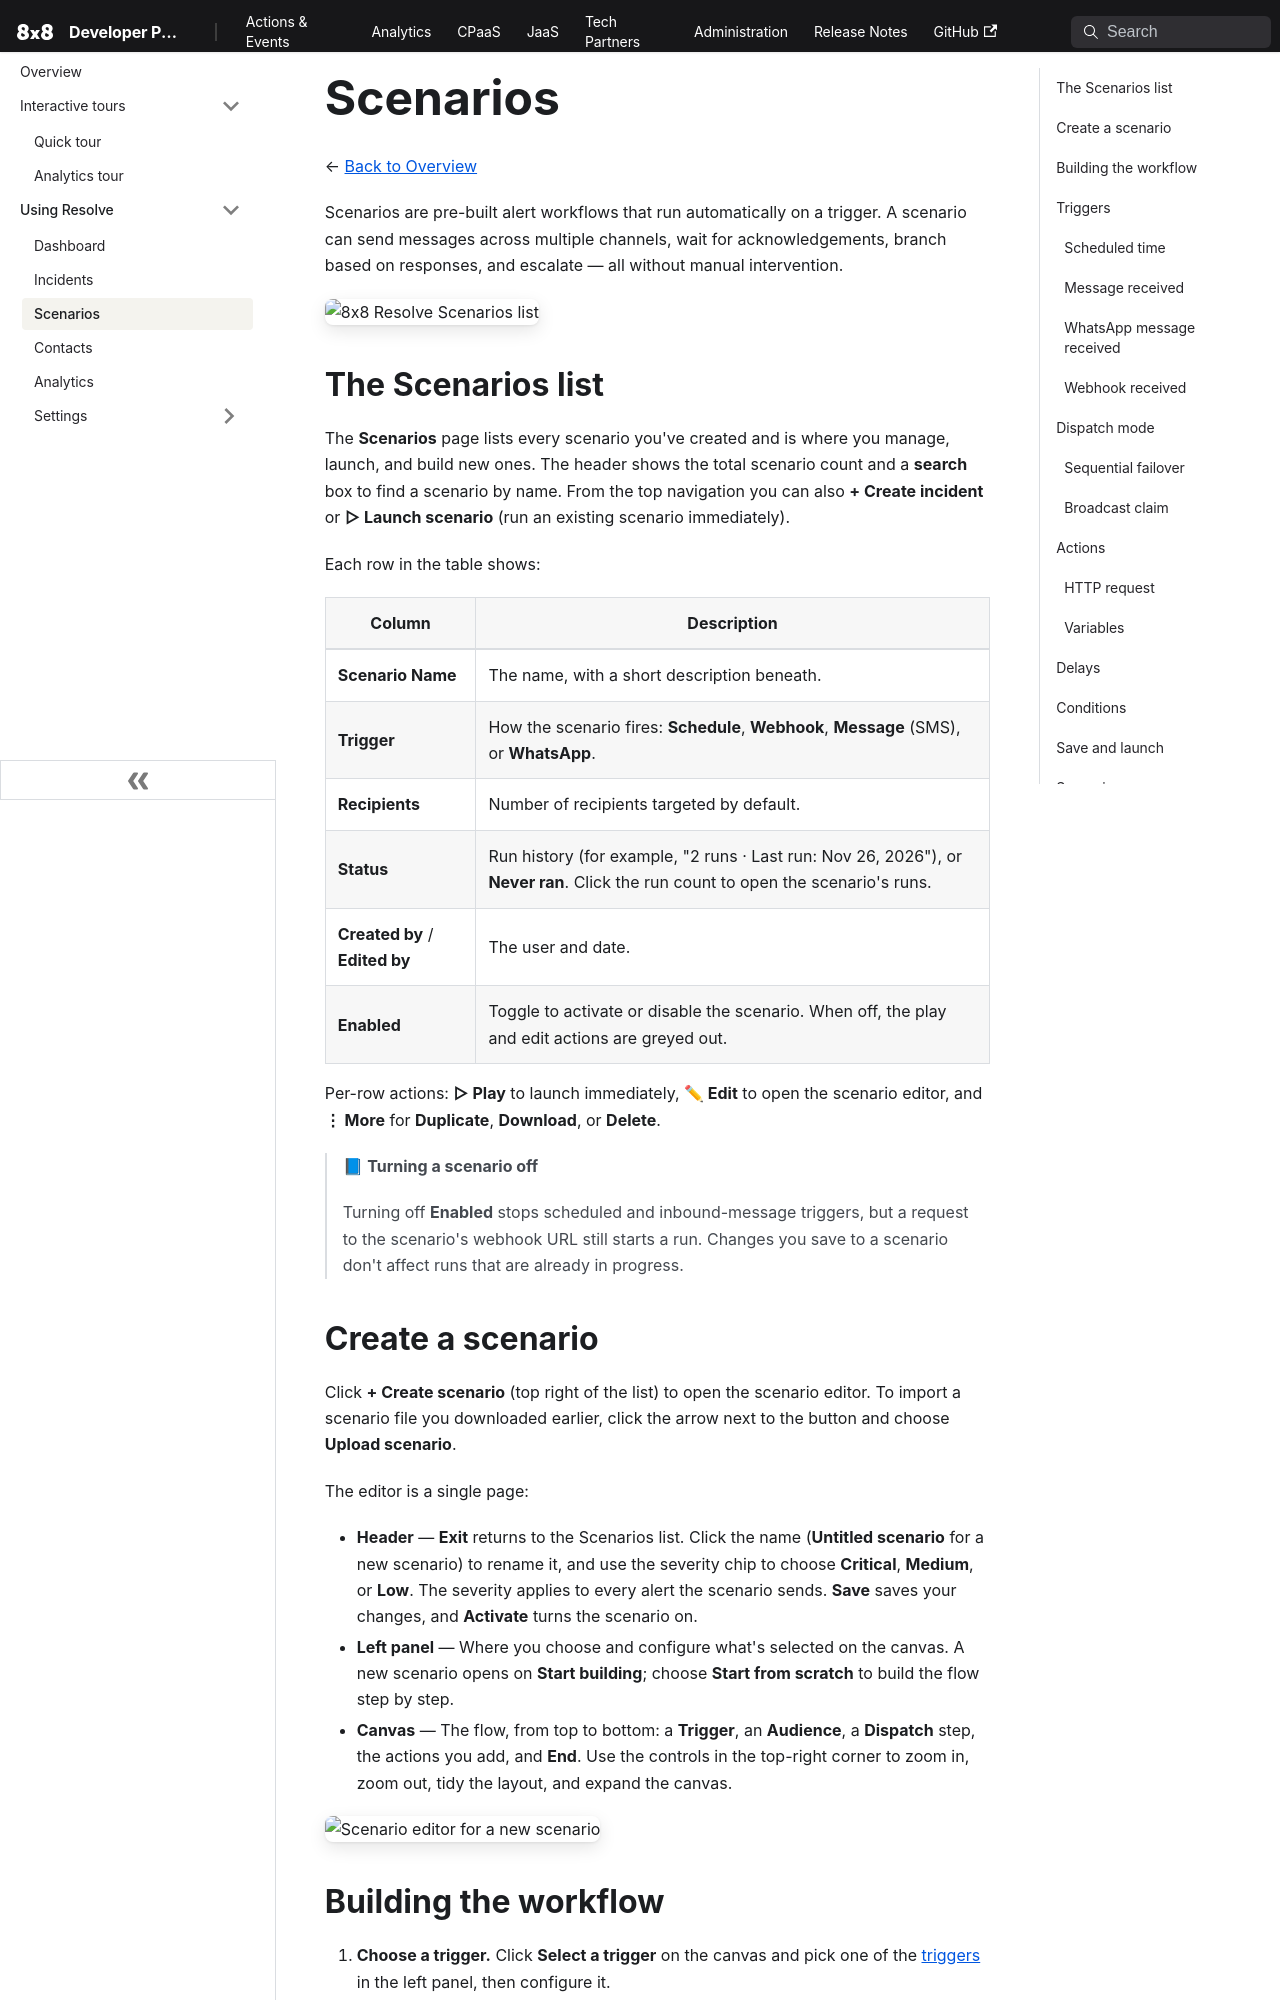

repository: 8x8Cloud/public-developer-docs · page: resolve/docs/scenarios/index.html · generator: docusaurus

---
slug: /resolve/docs/scenarios
sidebar_label: Scenarios
---

# Scenarios

← [Back to Overview](./overview.md)

Scenarios are pre-built alert workflows that run automatically on a trigger. A scenario can send messages across multiple channels, wait for acknowledgements, branch based on responses, and escalate — all without manual intervention.

![8x8 Resolve Scenarios list](../images/scenarios.png)

## The Scenarios list

The **Scenarios** page lists every scenario you've created and is where you manage, launch, and build new ones. The header shows the total scenario count and a **search** box to find a scenario by name. From the top navigation you can also **+ Create incident** or **▷ Launch scenario** (run an existing scenario immediately).

Each row in the table shows:

| Column | Description |
| --- | --- |
| **Scenario Name** | The name, with a short description beneath. |
| **Trigger** | How the scenario fires: **Schedule**, **Webhook**, **Message** (SMS), or **WhatsApp**. |
| **Recipients** | Number of recipients targeted by default. |
| **Status** | Run history (for example, "2 runs · Last run: Nov 26, 2026"), or **Never ran**. Click the run count to open the scenario's runs. |
| **Created by** / **Edited by** | The user and date. |
| **Enabled** | Toggle to activate or disable the scenario. When off, the play and edit actions are greyed out. |

Per-row actions: **▷ Play** to launch immediately, **✏ Edit** to open the scenario editor, and **⋮ More** for **Duplicate**, **Download**, or **Delete**.

> 📘 **Turning a scenario off**
>
> Turning off **Enabled** stops scheduled and inbound-message triggers, but a request to the scenario's webhook URL still starts a run. Changes you save to a scenario don't affect runs that are already in progress.

## Create a scenario

Click **+ Create scenario** (top right of the list) to open the scenario editor. To import a scenario file you downloaded earlier, click the arrow next to the button and choose **Upload scenario**.

The editor is a single page:

- **Header** — **Exit** returns to the Scenarios list. Click the name (**Untitled scenario** for a new scenario) to rename it, and use the severity chip to choose **Critical**, **Medium**, or **Low**. The severity applies to every alert the scenario sends. **Save** saves your changes, and **Activate** turns the scenario on.
- **Left panel** — Where you choose and configure what's selected on the canvas. A new scenario opens on **Start building**; choose **Start from scratch** to build the flow step by step.
- **Canvas** — The flow, from top to bottom: a **Trigger**, an **Audience**, a **Dispatch** step, the actions you add, and **End**. Use the controls in the top-right corner to zoom in, zoom out, tidy the layout, and expand the canvas.

![Scenario editor for a new scenario](../images/scenarios-create-1.png)
